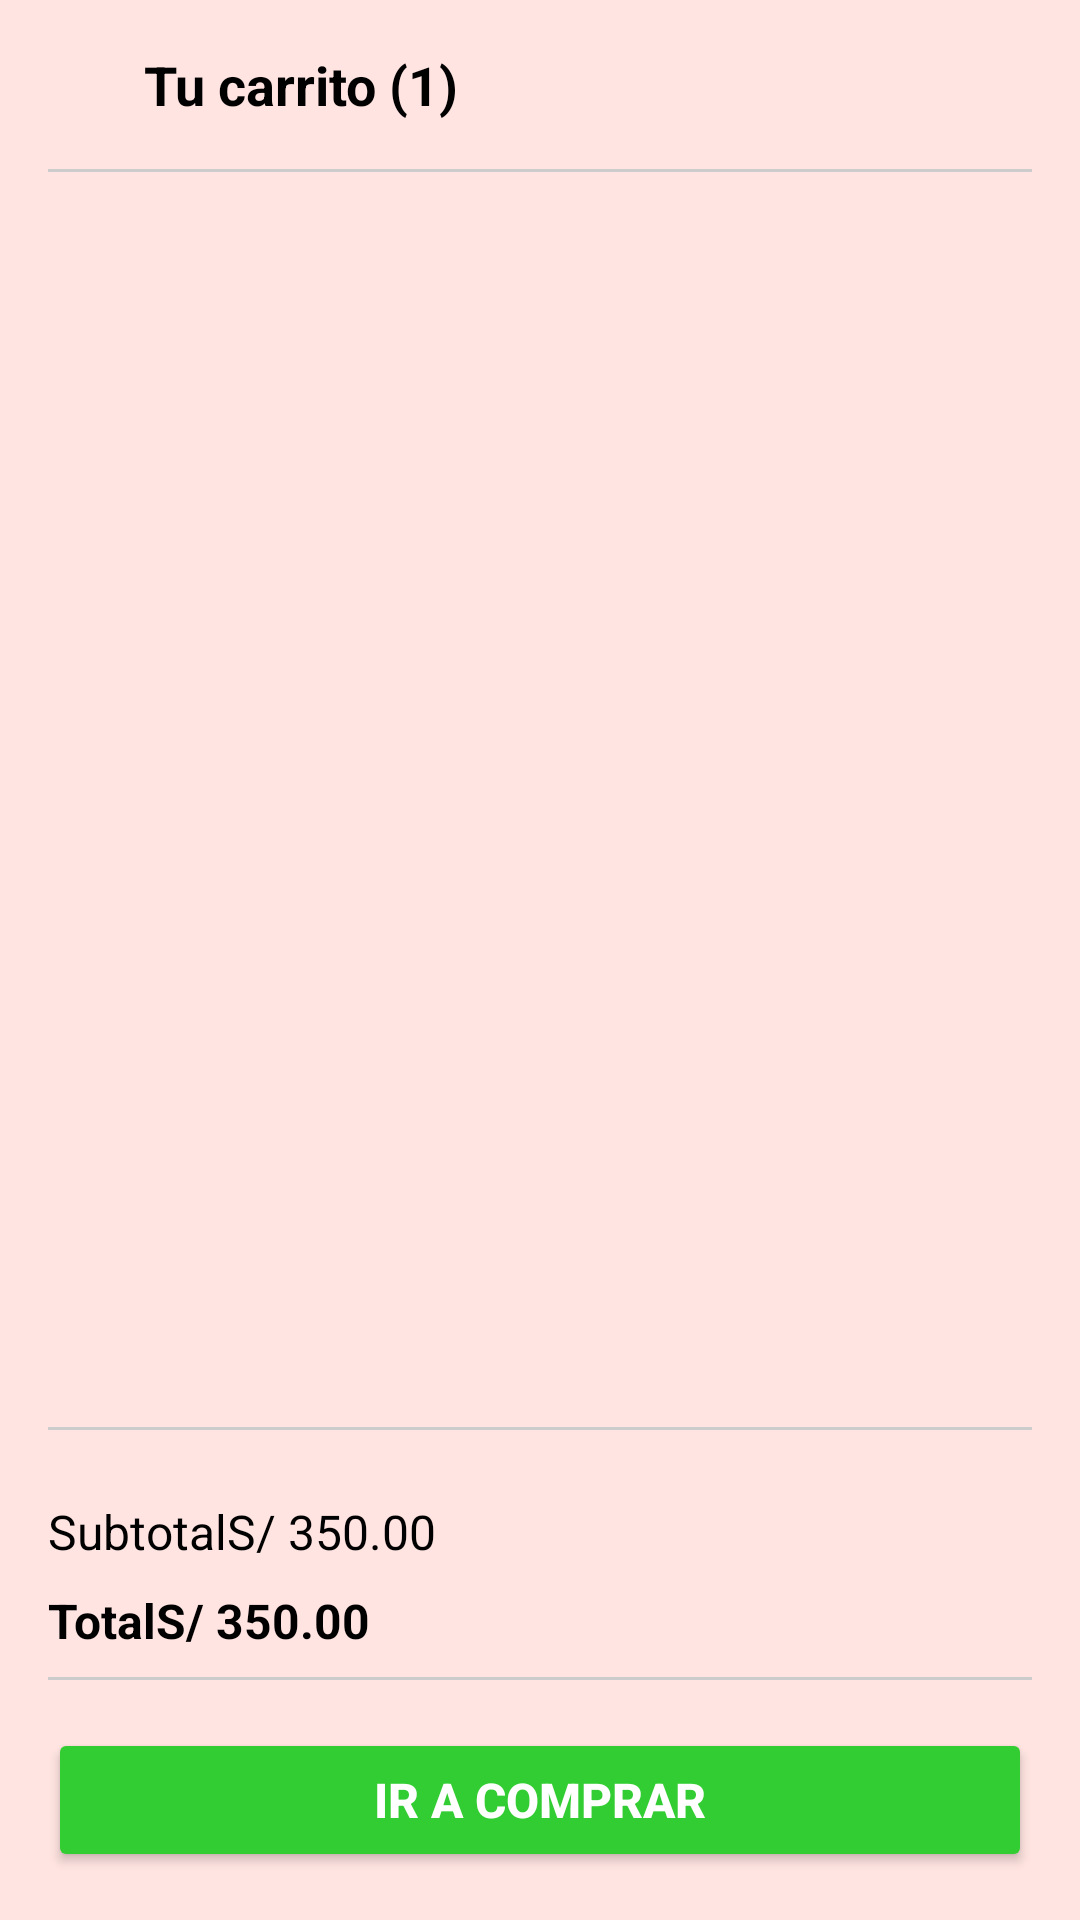

Layout XML and referenced resources for this Android screen:
<!-- AndroidManifest.xml: application theme Theme.Dropesac -->
<!-- res/layout/cart.xml -->
<RelativeLayout xmlns:android="http://schemas.android.com/apk/res/android"
    android:layout_width="match_parent"
    android:layout_height="match_parent"
    android:background="#FFE4E1"
    android:padding="16dp">

    
    <LinearLayout
        android:id="@+id/header"
        android:layout_width="match_parent"
        android:layout_height="wrap_content"
        android:orientation="horizontal"
        android:gravity="center_vertical"
        android:paddingBottom="8dp">

        <ImageView
            android:id="@+id/back_button"
            android:layout_width="24dp"
            android:layout_height="24dp"
            android:src="@drawable/ic_back"
            android:contentDescription="Botón de retroceso" />

        <TextView
            android:id="@+id/cart_title"
            android:layout_width="wrap_content"
            android:layout_height="wrap_content"
            android:text="Tu carrito (1)"
            android:textColor="#000000"
            android:textSize="18sp"
            android:textStyle="bold"
            android:layout_marginStart="8dp" />
    </LinearLayout>

    
    <View
        android:layout_width="match_parent"
        android:layout_height="1dp"
        android:layout_below="@id/header"
        android:background="#CCCCCC"
        android:layout_marginTop="8dp" />

    
    <androidx.recyclerview.widget.RecyclerView
        android:id="@+id/cart_recycler_view"
        android:layout_width="match_parent"
        android:layout_height="0dp"
        android:layout_below="@id/header"
        android:layout_above="@id/order_summary"
        android:layout_marginTop="16dp"
        android:paddingBottom="16dp"
        android:clipToPadding="false" />

    
    <View
        android:layout_width="match_parent"
        android:layout_height="1dp"
        android:layout_below="@id/cart_recycler_view"
        android:background="#CCCCCC"
        android:layout_marginTop="8dp" />

    
    <LinearLayout
        android:id="@+id/order_summary"
        android:layout_width="match_parent"
        android:layout_height="wrap_content"
        android:orientation="vertical"
        android:layout_alignParentBottom="true"
        android:layout_marginTop="16dp"
        android:paddingTop="16dp">

        
        <LinearLayout
            android:layout_width="match_parent"
            android:layout_height="wrap_content"
            android:orientation="horizontal"
            android:paddingBottom="8dp">

            <TextView
                android:layout_width="wrap_content"
                android:layout_height="wrap_content"
                android:text="Subtotal"
                android:textColor="#000000"
                android:textSize="16sp" />

            <TextView
                android:id="@+id/subtotal_price"
                android:layout_width="wrap_content"
                android:layout_height="wrap_content"
                android:text="S/ 350.00"
                android:textColor="#000000"
                android:textSize="16sp" />
        </LinearLayout>

        
        <LinearLayout
            android:layout_width="match_parent"
            android:layout_height="wrap_content"
            android:orientation="horizontal">

            <TextView
                android:layout_width="wrap_content"
                android:layout_height="wrap_content"
                android:text="Total"
                android:textColor="#000000"
                android:textSize="16sp"
                android:textStyle="bold" />

            <TextView
                android:id="@+id/total_price"
                android:layout_width="wrap_content"
                android:layout_height="wrap_content"
                android:text="S/ 350.00"
                android:textColor="#000000"
                android:textSize="16sp"
                android:textStyle="bold" />
        </LinearLayout>

        
        <View
            android:layout_width="match_parent"
            android:layout_height="1dp"
            android:layout_below="@id/total_price"
            android:background="#CCCCCC"
            android:layout_marginTop="8dp" />

        
        <Button
            android:id="@+id/checkout_button"
            android:layout_width="match_parent"
            android:layout_height="48dp"
            android:layout_marginTop="16dp"
            android:backgroundTint="#32CD32"
            android:text="Ir a comprar"
            android:textColor="@android:color/white"
            android:textSize="16sp"
            android:textStyle="bold"/>
    </LinearLayout>

</RelativeLayout>
<!-- resources referenced by this layout -->
<resources>
  <style name="Theme.Dropesac" parent="Base.Theme.Dropesac" />
  <style name="Base.Theme.Dropesac" parent="Theme.AppCompat.Light.NoActionBar">
          
          
      </style>
</resources>
